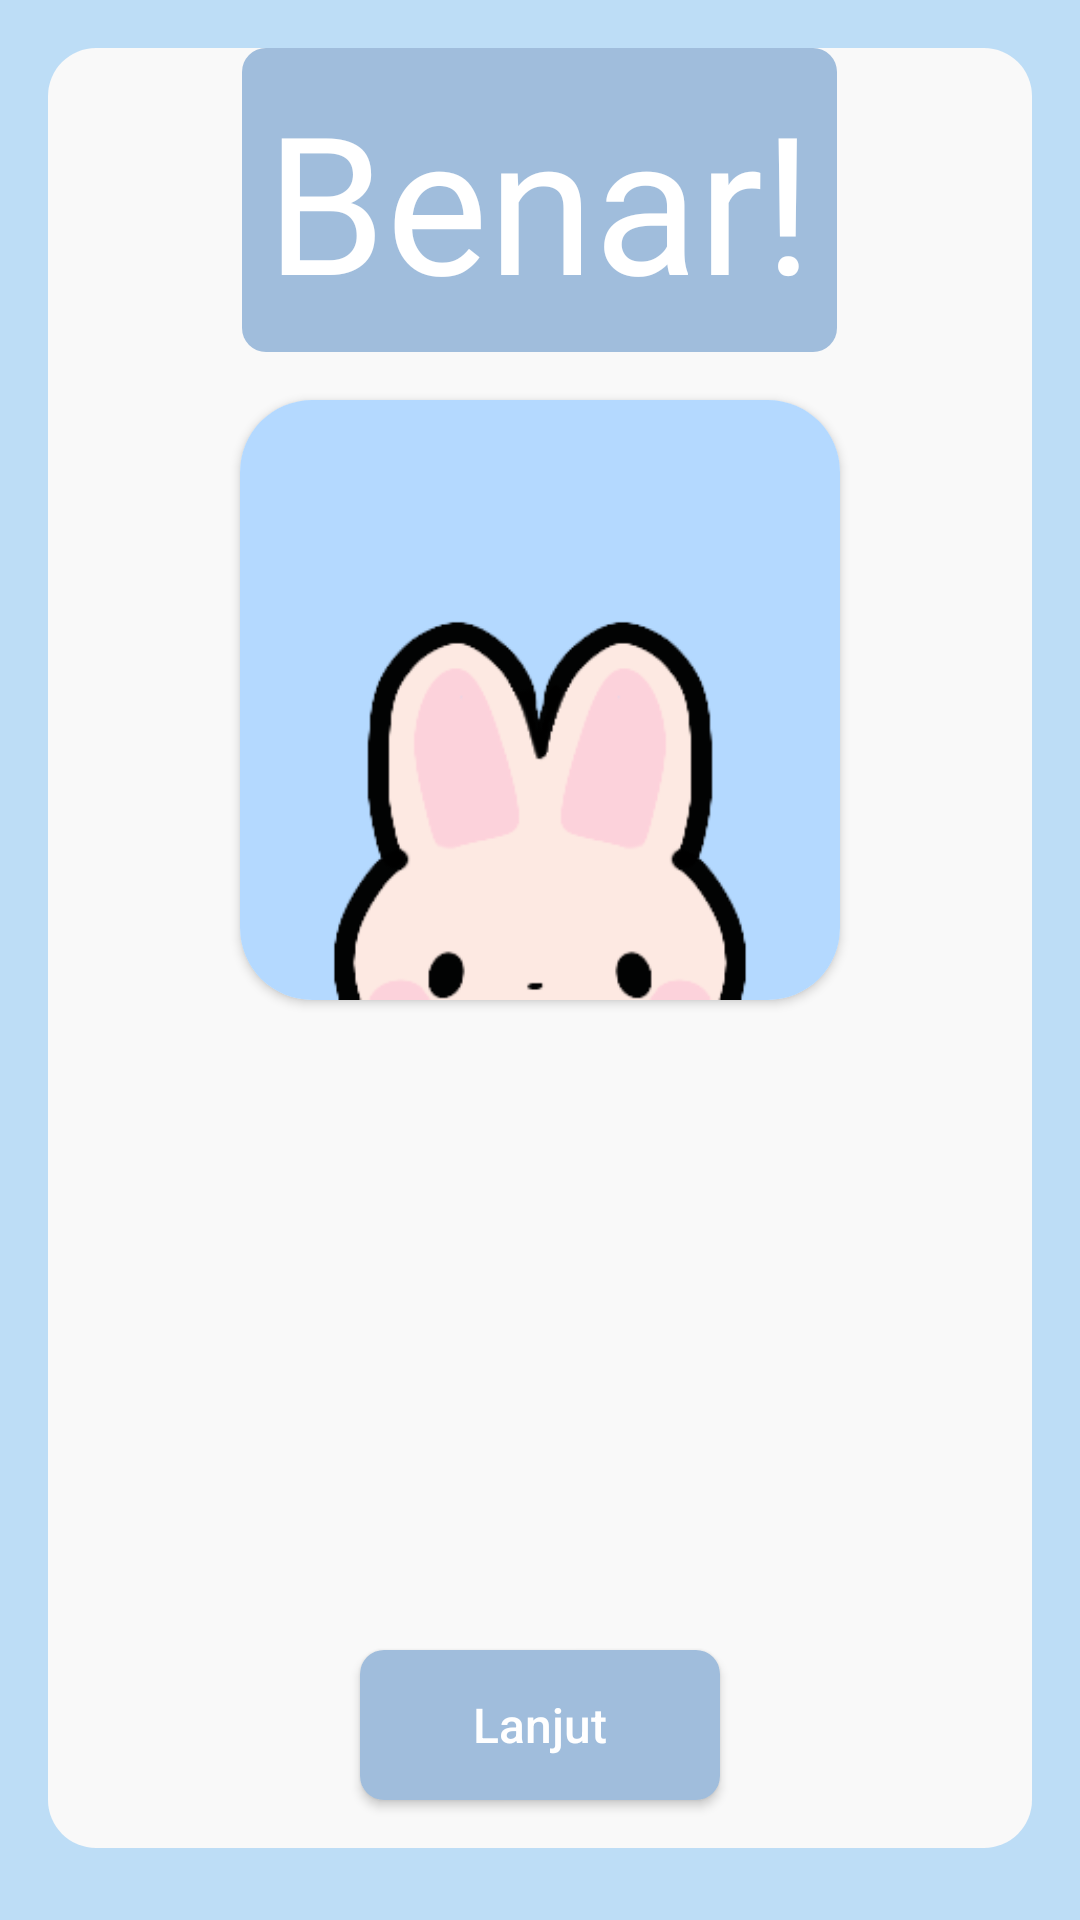

Write the Android layout XML for this screen, with the resource values it uses.
<!-- AndroidManifest.xml: application theme Theme.KimiExplorerprojectVn -->
<!-- res/layout/popup_correct.xml -->
<?xml version="1.0" encoding="utf-8"?>
<RelativeLayout xmlns:android="http://schemas.android.com/apk/res/android"
    android:id="@+id/layout"
    android:layout_width="match_parent"
    android:layout_height="match_parent"
    xmlns:app="http://schemas.android.com/apk/res-auto"
    android:background="#bdddf6">

    <RelativeLayout

        android:layout_width="match_parent"
        android:layout_height="600dp"
        android:layout_marginStart="16dp"
        android:layout_marginTop="16dp"
        android:layout_marginEnd="16dp"
        android:layout_marginBottom="16dp"
        android:background="@drawable/popup_correct_bg">

        <TextView
            android:id="@+id/tvPopCorrect"
            android:layout_width="wrap_content"
            android:layout_height="wrap_content"
            android:layout_centerHorizontal="true"
            android:fontFamily="@font/poppins_semibold"
            android:text="Benar!"
            android:textSize="64dp"
            android:textColor="@color/white"
            android:background="@drawable/button_background"
            android:padding="8dp"/>

        <androidx.cardview.widget.CardView
            android:layout_width="wrap_content"
            android:layout_height="wrap_content"
            android:layout_below="@+id/tvPopCorrect"
            android:layout_centerHorizontal="true"
            android:layout_marginTop="16dp"
            app:cardCornerRadius="24dp">

            <ImageView
                android:id="@+id/ivPopCorrect"
                android:layout_width="200dp"
                android:layout_height="200dp"
                android:src="@drawable/kimi_logo" />

        </androidx.cardview.widget.CardView>

        <androidx.appcompat.widget.AppCompatButton
            android:id="@+id/btnPopCorrect"
            android:layout_width="120dp"
            android:layout_height="50dp"
            android:layout_alignParentBottom="true"
            android:layout_centerHorizontal="true"
            android:layout_marginBottom="16dp"
            android:background="@drawable/button_background"
            android:drawableRight="@drawable/baseline_arrow_forward_24"
            android:paddingLeft="16dp"
            android:paddingRight="16dp"
            android:text="Lanjut"
            android:textAllCaps="false"
            android:textColor="@color/white"
            android:textSize="16dp" />

    </RelativeLayout>

</RelativeLayout>
<!-- resources referenced by this layout -->
<resources>
  <!-- drawable button_background (drawable) -->
  <?xml version="1.0" encoding="utf-8"?>
  <shape
      xmlns:android="http://schemas.android.com/apk/res/android"
      android:padding="16dp"
      android:shape="rectangle">
      <solid android:color="#A0BDDC"/>
      <corners android:radius="8dp" />
      <stroke android:color="@color/black"/>
  </shape>
  <!-- drawable kimi_logo: png bitmap (drawable, 12288 bytes) -->
  <!-- drawable popup_correct_bg (drawable) -->
  <?xml version="1.0" encoding="utf-8"?>
  <shape xmlns:android="http://schemas.android.com/apk/res/android">
      <solid android:color="#f9f9f9"/>
      <corners android:radius="16dp"/>
  </shape>
  <style name="Theme.KimiExplorerprojectVn" parent="Base.Theme.KimiExplorerprojectVn" />
  <style name="Base.Theme.KimiExplorerprojectVn" parent="Theme.Material3.DayNight.NoActionBar">
          
          <item name="colorPrimary">#2f2f2f</item>
          
      </style>
  <!-- not gathered from this repository: default colours our renderer supplied (Android Studio template values) -->
  <color name="black">#FF000000</color>
  <color name="white">#FFFFFFFF</color>
</resources>
